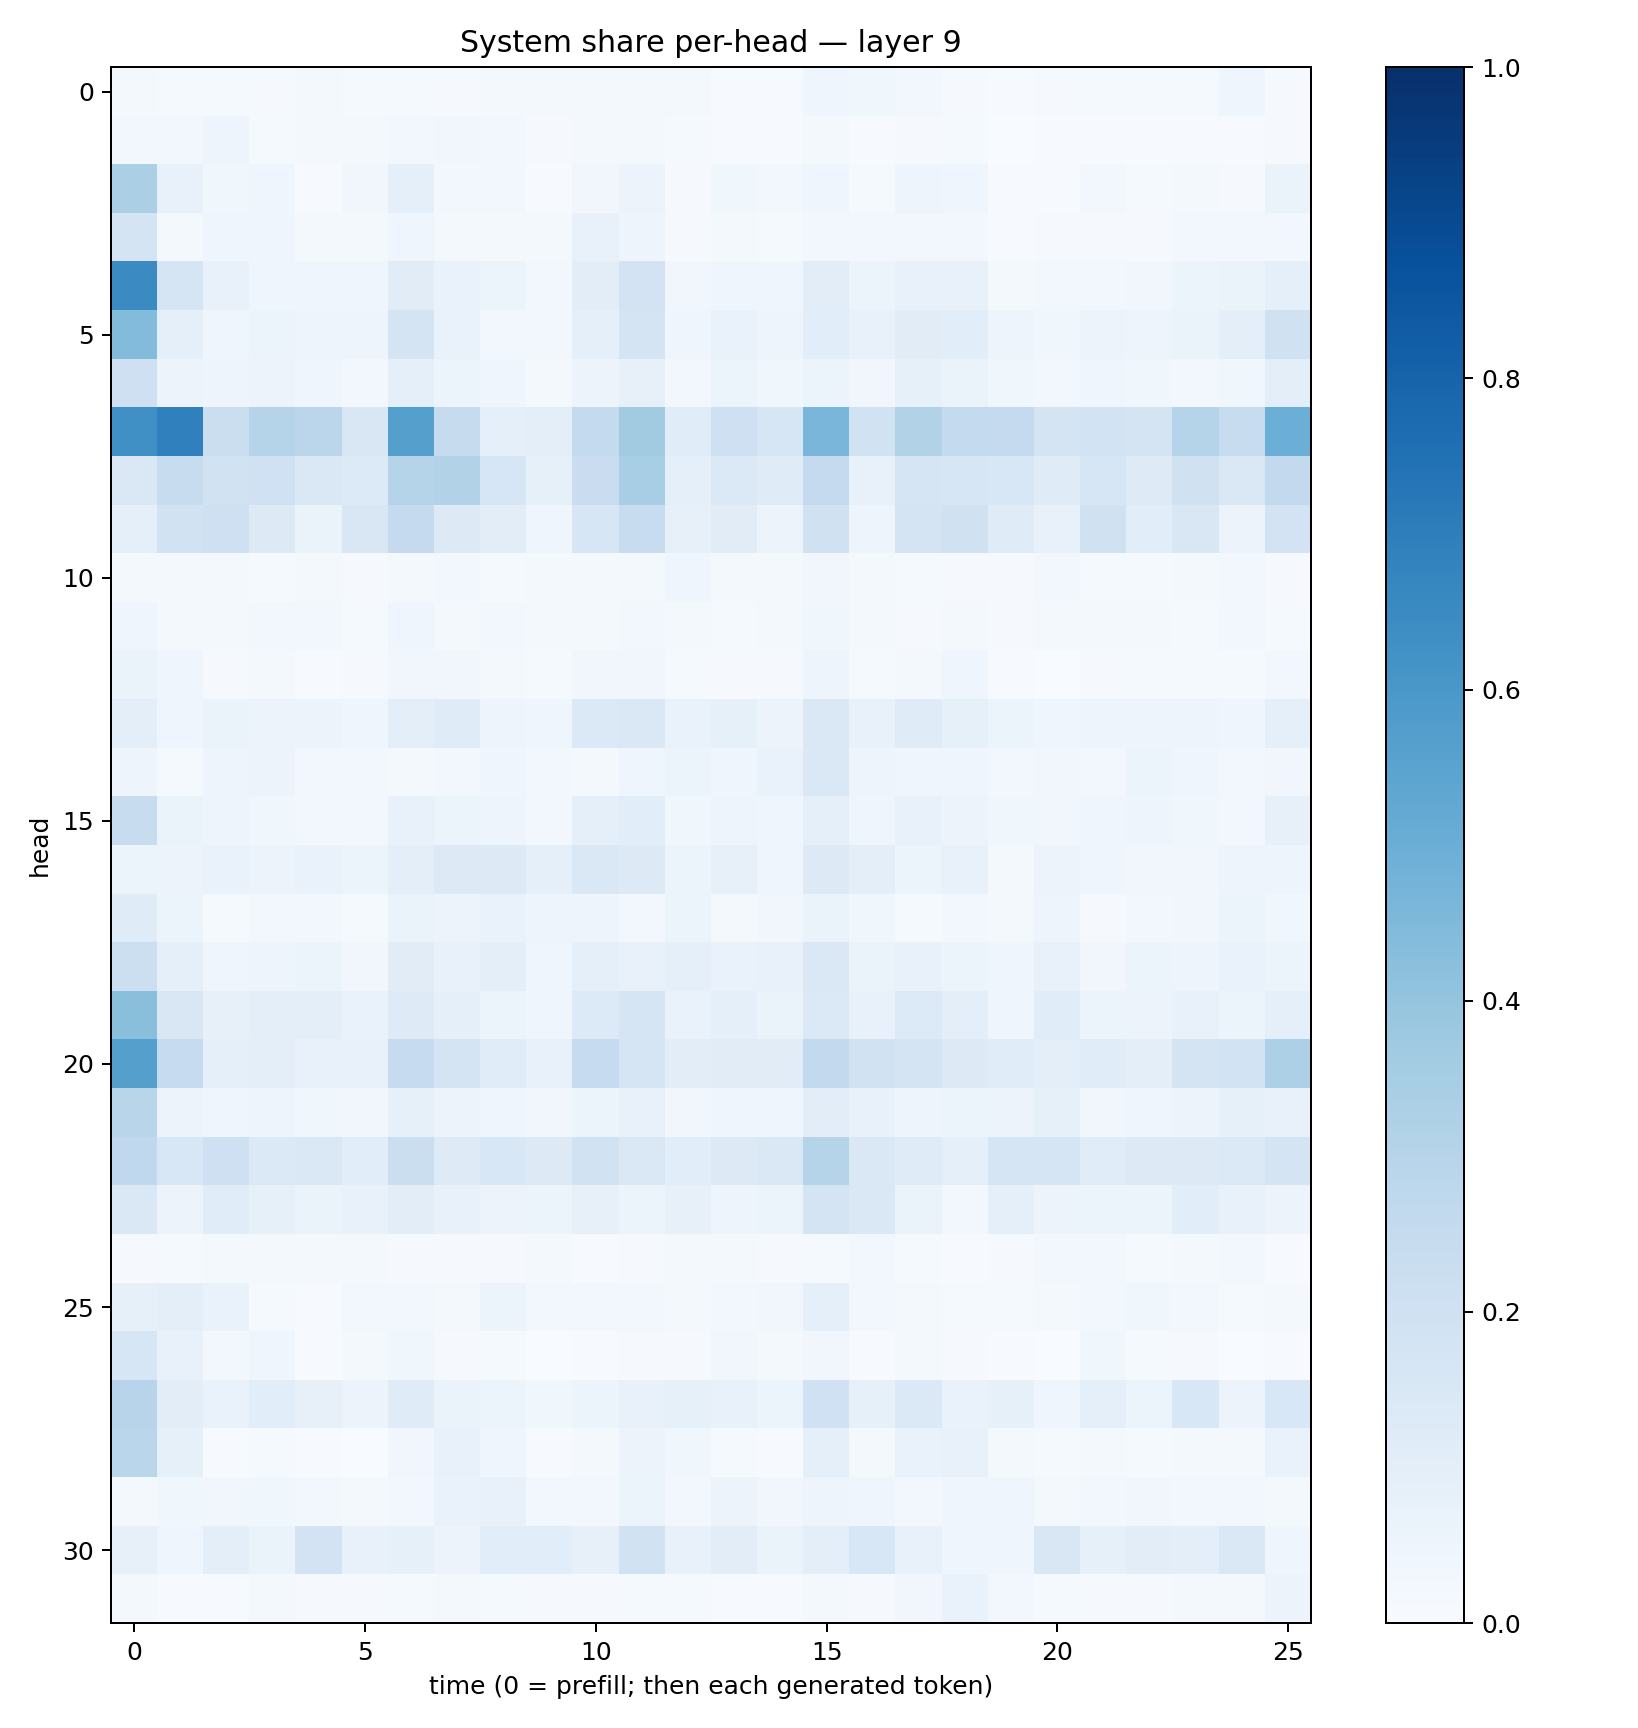

Values plotted in this chart, from the file beside it:
0.021358259, 0.01258103, 0.015554245, 0.009251774, 0.017826775, 0.014505644, 0.013150844, 0.011424454, 0.020147337, 0.019966507, 0.023150003, 0.015862618, 0.016338773, 0.0076978123, 0.0068741487, 0.04122084, 0.035640858, 0.025859555, 0.010373331, 0.0044874107, 0.00963447, 0.013520809, 0.014468578, 0.01538967
0.02888, 0.02982, 0.04748, 0.01463, 0.0164, 0.02006, 0.02431, 0.03409, 0.02504, 0.009557, 0.01611, 0.01761, 0.01315, 0.006258, 0.004852, 0.01842, 0.004168, 0.008406, 0.01303, 0.00296, 0.00505, 0.005681, 0.005378, 0.004607
0.3344, 0.0751, 0.03735, 0.04518, 0.007698, 0.03443, 0.08723, 0.03008, 0.02361, 0.006287, 0.03284, 0.05718, 0.008816, 0.03889, 0.02488, 0.04585, 0.01502, 0.04824, 0.04485, 0.005453, 0.004174, 0.02776, 0.0133, 0.0181
0.1787, 0.01996, 0.0459, 0.04042, 0.01981, 0.01983, 0.04655, 0.01921, 0.0226, 0.02188, 0.07642, 0.04809, 0.008676, 0.01683, 0.01185, 0.03102, 0.03049, 0.02726, 0.03081, 0.00704, 0.009301, 0.01147, 0.009759, 0.02388
0.6497, 0.1673, 0.07298, 0.04583, 0.04059, 0.04358, 0.1096, 0.06909, 0.05264, 0.0311, 0.1032, 0.1835, 0.03221, 0.04517, 0.04043, 0.1042, 0.05462, 0.07221, 0.07433, 0.01666, 0.02576, 0.02746, 0.03466, 0.05271
0.4377, 0.08655, 0.04127, 0.05301, 0.05062, 0.04767, 0.1768, 0.06748, 0.03032, 0.03081, 0.0868, 0.1777, 0.04529, 0.06836, 0.04914, 0.1055, 0.071, 0.1132, 0.1083, 0.04846, 0.0388, 0.05845, 0.04702, 0.06637
0.2056, 0.05746, 0.04896, 0.05623, 0.03953, 0.02995, 0.08629, 0.05883, 0.04094, 0.02121, 0.05689, 0.08194, 0.02883, 0.06027, 0.03836, 0.05314, 0.0332, 0.08415, 0.06512, 0.03607, 0.02466, 0.0446, 0.03641, 0.02982
0.6295, 0.6903, 0.2254, 0.2974, 0.2842, 0.149, 0.5658, 0.2453, 0.08728, 0.09492, 0.2577, 0.3595, 0.1144, 0.2066, 0.1604, 0.464, 0.1895, 0.3138, 0.2572, 0.2526, 0.1764, 0.1852, 0.172, 0.2992
0.1476, 0.2346, 0.1942, 0.2023, 0.1445, 0.1331, 0.3029, 0.3121, 0.1573, 0.08213, 0.2295, 0.3473, 0.09347, 0.1396, 0.1176, 0.251, 0.07265, 0.1695, 0.16, 0.1548, 0.1197, 0.1634, 0.122, 0.1974
0.09118, 0.1879, 0.2046, 0.1282, 0.06329, 0.151, 0.2536, 0.1287, 0.1033, 0.04535, 0.1624, 0.2387, 0.0801, 0.1125, 0.05706, 0.1976, 0.04896, 0.172, 0.1957, 0.1177, 0.07284, 0.1972, 0.1087, 0.1503
0.01704, 0.02066, 0.0179, 0.01561, 0.01853, 0.01171, 0.02085, 0.02456, 0.01276, 0.01577, 0.01605, 0.02113, 0.04116, 0.01983, 0.01864, 0.0348, 0.021, 0.01339, 0.0104, 0.01142, 0.02501, 0.01421, 0.01556, 0.01881
0.04327, 0.02242, 0.02341, 0.02877, 0.02996, 0.01457, 0.04311, 0.01747, 0.02807, 0.01584, 0.02336, 0.02595, 0.01867, 0.01437, 0.01867, 0.03638, 0.01567, 0.01135, 0.01611, 0.01036, 0.02047, 0.01808, 0.02329, 0.01494
0.06344, 0.04385, 0.01151, 0.02151, 0.005997, 0.008395, 0.03149, 0.0324, 0.01914, 0.01183, 0.03194, 0.03474, 0.01201, 0.0113, 0.01152, 0.04889, 0.01379, 0.01773, 0.04589, 0.005821, 0.003902, 0.01053, 0.01454, 0.01486
0.09435, 0.04131, 0.06403, 0.0563, 0.05845, 0.03949, 0.09487, 0.1199, 0.04977, 0.04033, 0.1374, 0.1424, 0.06839, 0.0822, 0.05523, 0.1438, 0.07362, 0.1174, 0.08521, 0.05259, 0.04014, 0.04794, 0.04908, 0.04835
0.04988, 0.01418, 0.049, 0.05499, 0.02863, 0.02363, 0.01975, 0.02491, 0.04104, 0.02421, 0.02297, 0.04508, 0.06021, 0.04328, 0.07012, 0.1444, 0.04969, 0.04573, 0.03966, 0.02572, 0.03413, 0.02782, 0.05163, 0.04521
0.2359, 0.06351, 0.04806, 0.03597, 0.02574, 0.02928, 0.07517, 0.05372, 0.04694, 0.02641, 0.09284, 0.1083, 0.03671, 0.04798, 0.04598, 0.09177, 0.03963, 0.07403, 0.05588, 0.03531, 0.03403, 0.04094, 0.04775, 0.03837
0.05462, 0.05659, 0.0666, 0.05794, 0.06921, 0.0545, 0.09659, 0.1323, 0.1303, 0.09007, 0.1482, 0.1303, 0.05885, 0.07967, 0.04562, 0.1274, 0.09651, 0.05425, 0.07044, 0.02055, 0.05701, 0.04541, 0.03431, 0.03137
0.1172, 0.06085, 0.01357, 0.02538, 0.03068, 0.01201, 0.0664, 0.05605, 0.06857, 0.049, 0.04933, 0.0306, 0.06033, 0.01837, 0.03206, 0.06607, 0.0385, 0.01541, 0.02436, 0.01694, 0.04775, 0.009958, 0.02475, 0.03484
0.2158, 0.08745, 0.04482, 0.04878, 0.05455, 0.03188, 0.1101, 0.07658, 0.1007, 0.04132, 0.08734, 0.07358, 0.08678, 0.06866, 0.07231, 0.1416, 0.064, 0.07195, 0.06235, 0.04163, 0.07639, 0.03358, 0.0618, 0.0484
0.4225, 0.15, 0.07854, 0.09595, 0.09774, 0.06906, 0.1225, 0.08595, 0.06025, 0.04608, 0.1351, 0.1641, 0.06673, 0.08634, 0.06505, 0.1397, 0.07036, 0.135, 0.09716, 0.04209, 0.1153, 0.06243, 0.05639, 0.07784
0.5634, 0.2469, 0.09169, 0.09528, 0.07241, 0.07584, 0.2484, 0.1744, 0.1156, 0.07384, 0.2474, 0.17, 0.1021, 0.1107, 0.1094, 0.2589, 0.1936, 0.1743, 0.1305, 0.1141, 0.09888, 0.1143, 0.1001, 0.1772
0.2903, 0.05533, 0.04461, 0.04977, 0.03715, 0.03357, 0.08288, 0.05541, 0.04279, 0.0342, 0.06175, 0.07427, 0.03306, 0.03975, 0.0468, 0.105, 0.07271, 0.04934, 0.0543, 0.05858, 0.0842, 0.03238, 0.04297, 0.0559
0.2657, 0.155, 0.21, 0.1371, 0.1459, 0.1077, 0.2205, 0.1234, 0.1534, 0.1301, 0.1936, 0.1435, 0.1069, 0.1257, 0.1479, 0.3017, 0.1483, 0.1202, 0.08596, 0.1683, 0.166, 0.1171, 0.1326, 0.1261
0.148, 0.05617, 0.1155, 0.08523, 0.06605, 0.07381, 0.1021, 0.0753, 0.05647, 0.06122, 0.08141, 0.0519, 0.08052, 0.0474, 0.06027, 0.178, 0.1455, 0.06632, 0.02886, 0.08626, 0.05515, 0.05438, 0.05321, 0.1078
0.009617, 0.01393, 0.01855, 0.01777, 0.02288, 0.01803, 0.009825, 0.007842, 0.009345, 0.01849, 0.007741, 0.00979, 0.01953, 0.02253, 0.009538, 0.01348, 0.02715, 0.01257, 0.007118, 0.0115, 0.02731, 0.02955, 0.01409, 0.0165
0.08239, 0.09999, 0.06716, 0.01561, 0.006027, 0.02427, 0.02772, 0.01775, 0.05891, 0.02591, 0.02958, 0.03068, 0.02205, 0.02515, 0.03299, 0.08932, 0.02673, 0.01852, 0.0137, 0.01318, 0.02198, 0.02425, 0.03681, 0.02829
0.1568, 0.07512, 0.024, 0.04466, 0.00395, 0.01829, 0.03857, 0.0107, 0.0138, 0.003795, 0.004737, 0.01083, 0.009619, 0.03328, 0.0207, 0.03286, 0.006325, 0.01751, 0.01119, 0.005936, 0.003484, 0.03596, 0.01304, 0.01108
0.2951, 0.1022, 0.06904, 0.108, 0.07933, 0.05721, 0.1205, 0.06439, 0.06059, 0.03804, 0.05976, 0.07369, 0.0843, 0.07701, 0.06182, 0.1994, 0.08524, 0.1401, 0.06808, 0.08546, 0.04299, 0.09264, 0.05969, 0.1529
0.288, 0.08522, 0.004187, 0.01191, 0.004755, 0.003848, 0.03279, 0.07073, 0.04243, 0.004466, 0.0176, 0.05785, 0.03804, 0.01426, 0.006704, 0.09172, 0.02032, 0.0683, 0.07332, 0.02273, 0.01545, 0.0187, 0.01502, 0.01817
0.02174, 0.03694, 0.03158, 0.03653, 0.03098, 0.02089, 0.02711, 0.06694, 0.07375, 0.0247, 0.03068, 0.0525, 0.02803, 0.0574, 0.03316, 0.04997, 0.04333, 0.02993, 0.04119, 0.04178, 0.02011, 0.03073, 0.03263, 0.02754
0.07953, 0.04226, 0.101, 0.06477, 0.1806, 0.07378, 0.0841, 0.05815, 0.1072, 0.1076, 0.0784, 0.1906, 0.07098, 0.1044, 0.06348, 0.09966, 0.1544, 0.073, 0.04603, 0.04019, 0.1521, 0.08412, 0.1041, 0.09853
0.0216, 0.00713, 0.006375, 0.01792, 0.01139, 0.01053, 0.01312, 0.02255, 0.01508, 0.008807, 0.008865, 0.01258, 0.01388, 0.006004, 0.004016, 0.018, 0.01107, 0.0323, 0.06862, 0.02595, 0.01552, 0.01115, 0.009082, 0.01884
